pico-8 play session: hold ← + tap ❎

[t = 4 s] hold ← ~4s, tap ❎ ~7×
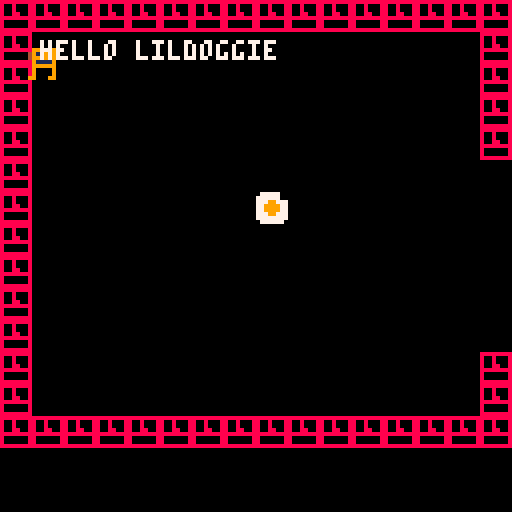

pico-8 cartridge
version 41
__lua__

actor = {} -- all actors

left=0 
rite=1
uppp=2
down=3

-- new thing

-- make an actor
-- and add to global collection
-- x,y means center of the actor
-- in map tiles
function make_actor(k, x, y)
	a={
		k = k,
		x = x,
		y = y,
		accelfloor = 0.005,
		accelceil  = 0.065,
		accel = 0.003,
		-- how much is going to be
		-- added when plr moves
		vel = 0.01,
		dx = 0,
		dy = 0,		
		frame = 0,
		t = 0,
		friction = 0.15,
		bounce  = 0.3,
		frames = 2,
		
		-- half-width and half-height
		-- slightly less than 0.5 so
		-- that will fit through 1-wide
		-- holes.
		w = 0.4,
		h = 0.4,
	}
	
	add(actor,a)
	
	return a
end

particlesys = {}

function particles_init(howmany)

	i = 0
	-- if particles don't move
	-- we know we did something
	-- bad
	add_x = 0 
	add_y = 0
	state = 0

	psys = {
		ttl  = 10,
		timer = 0,
		p = {}
	}
	
	for i=1,howmany,1 do
		if state == 0 then
			-- up right
			add_x = 1
			add_y = -1
		elseif state == 1 then
			-- down right
			add_x = 1
			add_y = 1
		elseif state == 2 then
			-- down left
			add_x = -1
			add_y = 1
		elseif state == 3 then
			-- up left
			add_x = -1
			add_y = 1
		end
		state += 1
		state %= 4

		p = {
			init_x=64,
			init_y=64,
			x=64,
			y=64,
			add_x=add_x,
			add_y=add_y,
			sprt=018,
			timer=0,
			ttl=10
		}

		add(psys.p, p)

	end

	add(particlesys, psys)

end


function particles_do()

	psys = particlesys[1]

	for p in all(psys.p) do
		if p.timer < p.ttl then
			spr(p.sprt, p.x, p.y)
			p.x += p.add_x
			p.y += p.add_y
			p.timer += 1
		end

	end

	psys.timer += 1

	if psys.timer > psys.ttl then
		psys.timer = 0
		for p in all(psys.p) do 
			p.x = p.init_x
			p.y = p.init_y
			p.timer = 0
		end
	end

end


function _init()

	music(0)

	particles_init(5)

	-- make player
	pl = make_actor(1,2,2)
	pl.frames=3
	-- egg = make_actor(018, 3, 3)

end

-- for any given point on the
-- map, true if there is wall
-- there.

function solid(x, y)
	-- grab the cel value
	val=mget(x, y)
	
	-- check if flag 1 is set (the
	-- orange toggle button in the 
	-- sprite editor)
	return fget(val, 1)
	
end

function egg(x, y)
	val=mget(x,y)
	return fget(val, 0)
end

-- solid_area
-- check if a rectangle overlaps
-- with any walls

--(this version only works for
--actors less than one tile big)

function solid_area(x,y,w,h)
	return 
		solid(x-w,y-h) or
		solid(x+w,y-h) or
		solid(x-w,y+h) or
		solid(x+w,y+h)
end


-- true if [a] will hit another
-- actor after moving dx,dy

-- also handle bounce response
-- (cheat version: both actors
-- end up with the velocity of
-- the fastest moving actor)

function solid_actor(a, dx, dy)
	for a2 in all(actor) do
		if a2 != a then
		
			local x=(a.x+dx) - a2.x
			local y=(a.y+dy) - a2.y
			
			if ((abs(x) < (a.w+a2.w)) and
					 (abs(y) < (a.h+a2.h)))
			then
				
				-- moving together?
				-- this allows actors to
				-- overlap initially 
				-- without sticking together    
				
				-- process each axis separately
				
				-- along x
				
				if (dx != 0 and abs(x) <
				    abs(a.x-a2.x))
				then
					
					v=abs(a.dx)>abs(a2.dx) and 
					  a.dx or a2.dx
					a.dx,a2.dx = v,v
					
					local ca=
					 collide_event(a,a2) or
					 collide_event(a2,a)
					return not ca
				end
				
				-- along y
				
				if (dy != 0 and abs(y) <
					   abs(a.y-a2.y)) then
					v=abs(a.dy)>abs(a2.dy) and 
					  a.dy or a2.dy
					a.dy,a2.dy = v,v
					
					local ca=
					 collide_event(a,a2) or
					 collide_event(a2,a)
					return not ca
				end
				
			end
		end
	end
	
	return false
end


-- checks both walls and actors
function solid_a(a, dx, dy)
	if solid_area(a.x+dx,a.y+dy,
				a.w,a.h) then
				return true end
	return solid_actor(a, dx, dy) 
end

-- return true when something
-- was collected / destroyed,
-- indicating that the two
-- actors shouldn't bounce off
-- each other

function collide_event(a1,a2)
	
	-- player collects treasure
	if (a1==pl and a2.k==018) then
		del(actor,a2)
		sfx(3)
		return true
	end
	
	sfx(2) -- generic bump sound
	
	return false
end

function move_actor(a)

	-- only move actor along x
	-- if the resulting position
	-- will not overlap with a wall

	if not solid_a(a, a.dx, 0) then
		a.x += a.dx
	else
		a.dx *= -a.bounce
	end

	-- ditto for y

	if not solid_a(a, 0, a.dy) then
		a.y += a.dy
	else
		a.dy *= -a.bounce
	end
	
	-- apply friction
	-- (comment for no inertia)
	
	a.dx *= (1-a.friction)
	a.dy *= (1-a.friction)
	a.accel -= (a.vel/2)
	
	-- advance one frame every
	-- time actor moves 1/4 of
	-- a tile
	
	a.frame += abs(a.dx) * 4
	a.frame += abs(a.dy) * 4
	a.frame %= a.frames

	a.t += 1
	
end

function control_player(pl, dirc)

	pl.accel += pl.vel

	if (dirc==left) then 
		pl.dx -= pl.accel 
	end
	if (dirc==rite) then 
		pl.dx += pl.accel 
	end
	if (dirc==uppp) then 
		pl.dy -= pl.accel 
	end
	if (dirc==down) then 
		pl.dy += pl.accel 
	end
	
end

function _update()
	
	if (btn(0)) control_player(pl,left)
	if (btn(1)) control_player(pl,rite)
	if (btn(2)) control_player(pl,uppp) 
	if (btn(3)) control_player(pl,down)
	-- mid is clamp
	pl.accel = mid(pl.accelfloor, pl.accel, pl.accelceil)
	foreach(actor, move_actor)
	if (egg(pl.x, pl.y)) sfx(3)
end

function draw_actor(a)
	local sx = (a.x * 8) - 4
	local sy = (a.y * 8) - 4
	spr(a.k + a.frame, sx, sy)
end

timer = 100

function _draw()
	cls()

	room_x=flr(pl.x/16)
	room_y=flr(pl.y/16)
	camera(room_x*128,room_y*128)
	
	map()
	foreach(actor,draw_actor)
	print("hello lildoggie", 10, 10, 7)
	
end
__gfx__
00000000099999909990099909999990000000000000000000000000000000000000000000000000000000000000000000000000000000000000000000000000
00000000491991949194491949199194000000000000000000000000000000000000000000000000000000000000000000000000000000000000000000000000
00700700499199949994499149919994000000000000000000000000000000000000000000000000000000000000000000000000000000000000000000000000
00077000091111901190091109111190000000000000000000000000000000000000000000000000000000000000000000000000000000000000000000000000
00077000099999909990099909999990000000000000000000000000000000000000000000000000000000000000000000000000000000000000000000000000
00700700090000900090090009000090000000000000000000000000000000000000000000000000000000000000000000000000000000000000000000000000
00000000090000900090090009000090000000000000000000000000000000000000000000000000000000000000000000000000000000000000000000000000
00000000990009900990090099000990000000000000000000000000000000000000000000000000000000000000000000000000000000000000000000000000
00000000888888880777770000000000000000000000000000000000000000000000000000000000000000000000000000000000000000000000000000000000
00000000800800087777770000000000000000000000000000000000000000000000000000000000000000000000000000000000000000000000000000000000
00000000800800087779977700000000000000000000000000000000000000000000000000000000000000000000000000000000000000000000000000000000
00000000800880087799997700000000000000000000000000000000000000000000000000000000000000000000000000000000000000000000000000000000
00000000888888887799997700000000000000000000000000000000000000000000000000000000000000000000000000000000000000000000000000000000
00000000800000087779977700000000000000000000000000000000000000000000000000000000000000000000000000000000000000000000000000000000
00000000800000087777777700000000000000000000000000000000000000000000000000000000000000000000000000000000000000000000000000000000
00000000888888880777777000000000000000000000000000000000000000000000000000000000000000000000000000000000000000000000000000000000
__gff__
0000000000000000000000000000000000020000000000000000000000000000000000000000000000000000000000000000000000000000000000000000000000000000000000000000000000000000000000000000000000000000000000000000000000000000000000000000000000000000000000000000000000000000
0000000000000000000000000000000000000000000000000000000000000000000000000000000000000000000000000000000000000000000000000000000000000000000000000000000000000000000000000000000000000000000000000000000000000000000000000000000000000000000000000000000000000000
__map__
1111111111111111111111111111111111111111111111111111111111111100000000000000000000000000000000000000000000000000000000000000000000000000000000000000000000000000000000000000000000000000000000000000000000000000000000000000000000000000000000000000000000000000
1100000000000000000000000000001111000000000000000000000000111100000000000000000000000000000000000000000000000000000000000000000000000000000000000000000000000000000000000000000000000000000000000000000000000000000000000000000000000000000000000000000000000000
1100000000000000000000000000001111000000000000000000000000111100000000000000000000000000000000000000000000000000000000000000000000000000000000000000000000000000000000000000000000000000000000000000000000000000000000000000000000000000000000000000000000000000
1100000000000000000000000000001111000000000000000000000000111100000000000000000000000000000000000000000000000000000000000000000000000000000000000000000000000000000000000000000000000000000000000000000000000000000000000000000000000000000000000000000000000000
1100000000000000000000000000001111000000000000000000000000110000000000000000000000000000000000000000000000000000000000000000000000000000000000000000000000000000000000000000000000000000000000000000000000000000000000000000000000000000000000000000000000000000
1100000000000000000000000000000000000000000000000000000000000000000000000000000000000000000000000000000000000000000000000000000000000000000000000000000000000000000000000000000000000000000000000000000000000000000000000000000000000000000000000000000000000000
1100000000000000120000000000000000000000000000000000000000000000000000000000000000000000000000000000000000000000000000000000000000000000000000000000000000000000000000000000000000000000000000000000000000000000000000000000000000000000000000000000000000000000
1100000000000000000000000000000000000000000000000000000000001100000000000000000000000000000000000000000000000000000000000000000000000000000000000000000000000000000000000000000000000000000000000000000000000000000000000000000000000000000000000000000000000000
1100000000000000000000000000000000000000000000000000000000111100000000000000000000000000000000000000000000000000000000000000000000000000000000000000000000000000000000000000000000000000000000000000000000000000000000000000000000000000000000000000000000000000
1100000000000000000000000000000000000000000000000000000000111100000000000000000000000000000000000000000000000000000000000000000000000000000000000000000000000000000000000000000000000000000000000000000000000000000000000000000000000000000000000000000000000000
1100000000000000000000000000000000000000000000000000000000111100000000000000000000000000000000000000000000000000000000000000000000000000000000000000000000000000000000000000000000000000000000000000000000000000000000000000000000000000000000000000000000000000
1100000000000000000000000000001111000000000000000000000000111100000000000000000000000000000000000000000000000000000000000000000000000000000000000000000000000000000000000000000000000000000000000000000000000000000000000000000000000000000000000000000000000000
1100000000000000000000000000001111000000000000000000000000111100000000000000000000000000000000000000000000000000000000000000000000000000000000000000000000000000000000000000000000000000000000000000000000000000000000000000000000000000000000000000000000000000
1111111111111111111111111111111111111111111111111111111111111100000000000000000000000000000000000000000000000000000000000000000000000000000000000000000000000000000000000000000000000000000000000000000000000000000000000000000000000000000000000000000000000000
